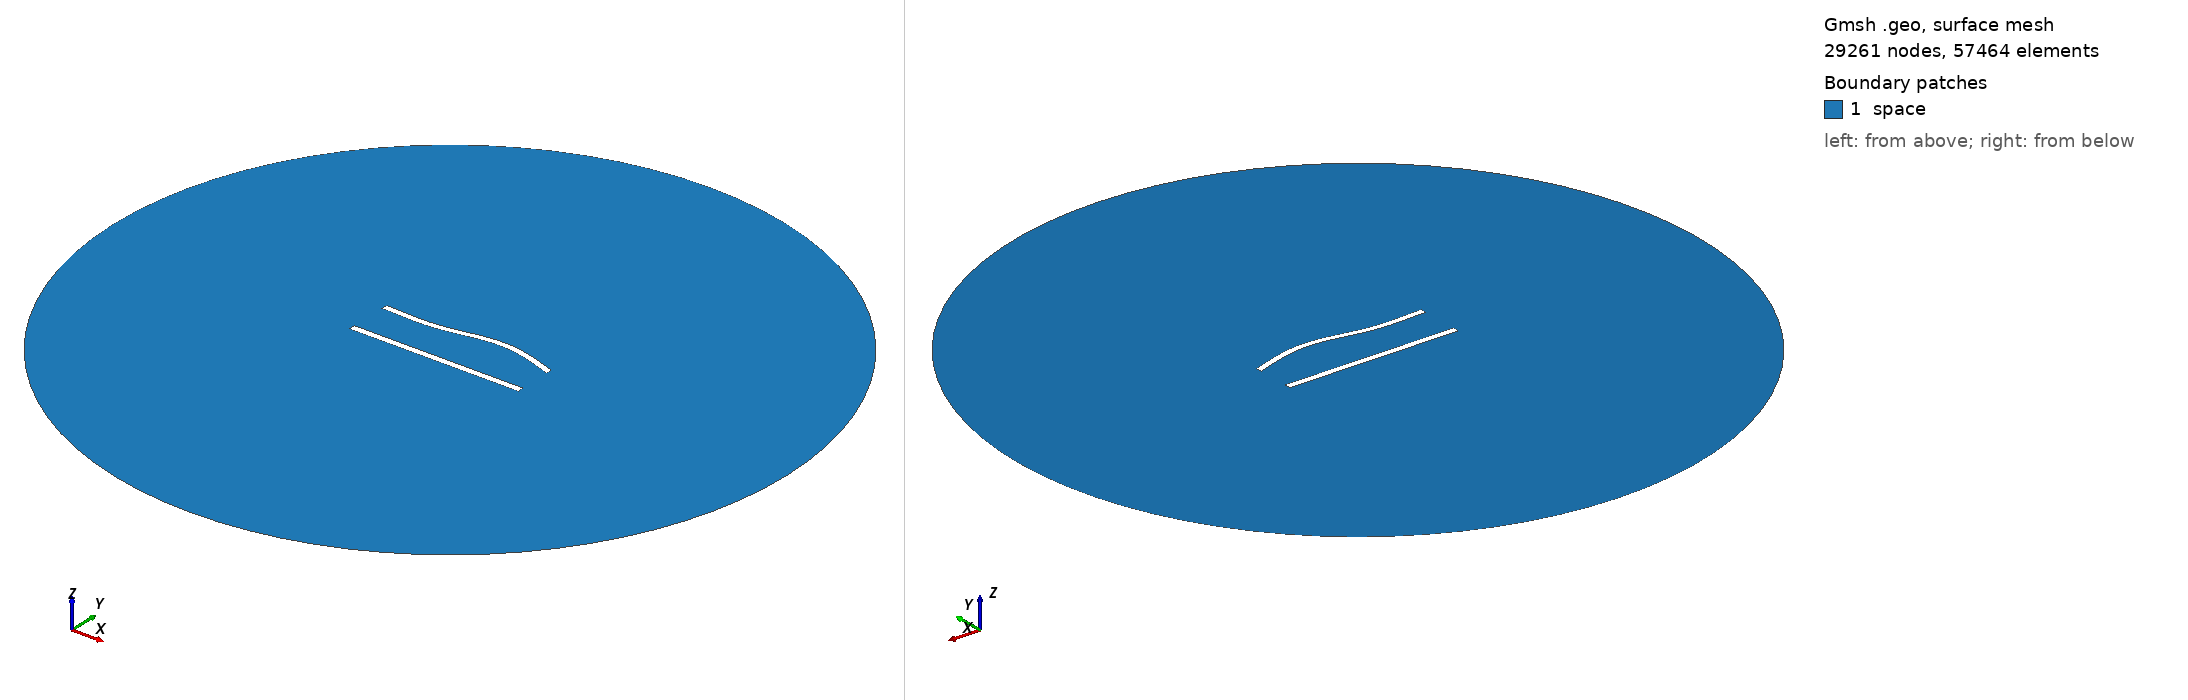

Gmsh geometry script, surface-meshed: 29261 nodes, 57464 surface elements. Boundary patches (legend numbers): 1 space. Left view from above one corner, right view from below the opposite corner. Legend entries are the model's physical surfaces. The drawing asked Gmsh for element sizes between 1% and 20% of the model's largest extent; the script's own settings can give other sizes.

=== 641.geo (drawn) ===
//---------------------------------------
// Geometry kernel
//---------------------------------------

SetFactory("OpenCASCADE");



//---------------------------------------
// Parameters of the geometry
//---------------------------------------

// Overetch of the upper plate
overetch = 0.125;

// Distance between the plates
distance = 25.0;

// Discretization over the x axis (for the deformation)
nx = 50; 

// Length of the plate
L = 100 - overetch; 

// Number of modes
n = 4; 

// 1st mode coefficient
coeff(1) = 1.5;
beta(1) = 0.596864 * 3.1415926535 / L;

// 2nd mode coefficient
coeff(2) = 1.5;
beta(2) = 1.49418 * 3.1415926535 / L;

// 3rd mode coefficient
coeff(3) = -1.5;
beta(3) = 2.50025 * 3.1415926535 / L;

// 4th mode coefficient
coeff(4) = 0.0;
beta(4) = 3.49999 * 3.1415926535 / L;



//---------------------------------------
// Upper plate (deformed rectangle)
//---------------------------------------

// Coordiantes of the upper plate
xmin = -50;
xmax = 50 - overetch;

// Height of the upper plate
yheight = 4 - 2 * overetch;

// Indexes of the points
UpperID[] = {};
LowerID[] = {};
LeftID[] = {};
RightID[] = {};

// Point index
p = 1;

// Horizontal edges
For i In {1:nx}
    x = xmin + (i-1)*(xmax - xmin)/(nx-1);

    y_bottom = distance / 2 + overetch;
    For j In {1:n}
        C = (Cosh(beta(j)*L) + Cos(beta(j)*L)) / (Sinh(beta(j)*L) + Sin(beta(j)*L));
        y_bottom  = y_bottom + coeff(j) * (Cosh(beta(j)*(x+50)) - Cos(beta(j)*(x+50)) - C * (Sinh(beta(j)*(x+50)) - Sin(beta(j)*(x+50))));
    EndFor

    y_top = y_bottom + yheight;

    Point(p) = {x, y_top, 0, 1.0};
    UpperID[i] = p;
    p = p + 1;

    Point(p) = {x, y_bottom, 0, 1.0};
    LowerID[i] = p;
    p = p + 1;
EndFor

// Create point lists
UpperPts[] = {}; LowerPts[] = {};
For i In {1:nx}
  UpperPts[] += {UpperID[i]};
  LowerPts[] += {LowerID[i]};
EndFor

// Build splines
Spline(1) = {UpperPts[]};
Spline(2) = {LowerPts[]};
Line(3) = {LowerPts[nx-1], UpperPts[nx-1]};
Line(4) = {LowerPts[0], UpperPts[0]};

// Build the plane surface
Curve Loop(1) = {2, 3, -1, -4};
Plane Surface(1) = {1};



//---------------------------------------
// Lower plate (rectangle)
//---------------------------------------

// Vertices
Point(1001) = {-50, -distance/2, 0, 1.0};
Point(1002) = { 50, -distance/2, 0, 1.0};
Point(1003) = { 50,  -distance/2 + 4, 0, 1.0};
Point(1004) = {-50,  -distance/2 + 4, 0, 1.0};

// Edges
Line(5) = {1001, 1002};
Line(6) = {1002, 1003};
Line(7) = {1003, 1004};
Line(8) = {1004, 1001};

// Plane surface
Line Loop(2) = {5, 6, 7, 8};
Plane Surface(2) = {2}; 



//---------------------------------------
// Outer (fictious) boundary
//---------------------------------------

// Points
Point(1005) = {0, 0, 0};       // Center
Point(1006) = {200, 0, 0};     // Start point
Point(1007) = {0, 200, 0};     // 90 degrees
Point(1008) = {-200, 0, 0};    // 180 degrees
Point(1009) = {0, -200, 0};    // 270 degrees

// Circle arcs (each needs start, center, end)
Circle(9) = {1006, 1005, 1007};
Circle(10) = {1007, 1005, 1008};
Circle(11) = {1008, 1005, 1009};
Circle(12) = {1009, 1005, 1006};

// Plane surface for the entire domain
Curve Loop(3) = {9, 10, 11, 12};
Surface(3) = {3};

// Subtract the plates from the whole domain to obtain the actual domain where we want to solve the equations
BooleanDifference{ Surface{3}; Delete; }{ Surface{1}; Surface{2}; Delete; }




//---------------------------------------
// Transfinite Lines/Curves
//---------------------------------------

// Set the number of points on the boundaries
r = 6;
d = 0.15;

// Plates
Transfinite Curve {1} = 50*r/4 Using Progression 1;
Transfinite Line {2} = 50*r Using Progression 1;
Transfinite Curve {3, 4} = 2*r Using Progression 1+d;
Transfinite Line {5} = 50*r/4 Using Progression 1;
Transfinite Line {7} = 50*r Using Progression 1;
Transfinite Line {6} = 2*r Using Progression 1-d;
Transfinite Line {8} = 2*r Using Progression 1+d;

// Outer boundary
Transfinite Line {9, 10, 11, 12} = 20 Using Progression 1;



//---------------------------------------
// Physical groups
//---------------------------------------                

// Physical curves (boundaries)
Physical Line("force_segment", 10) = {2};
Physical Line("upper_plate", 11) = {1, 3, 4};
Physical Line("lower_plate", 12) = {5, 6, 7, 8};
Physical Line("boundary", 20) = {9, 10, 11, 12};

// Physical Surfaces
Physical Surface("space", 30) = {3};



//---------------------------------------
// 6. Generate the Mesh
//---------------------------------------

// 2D mesh generation
Mesh 2;
